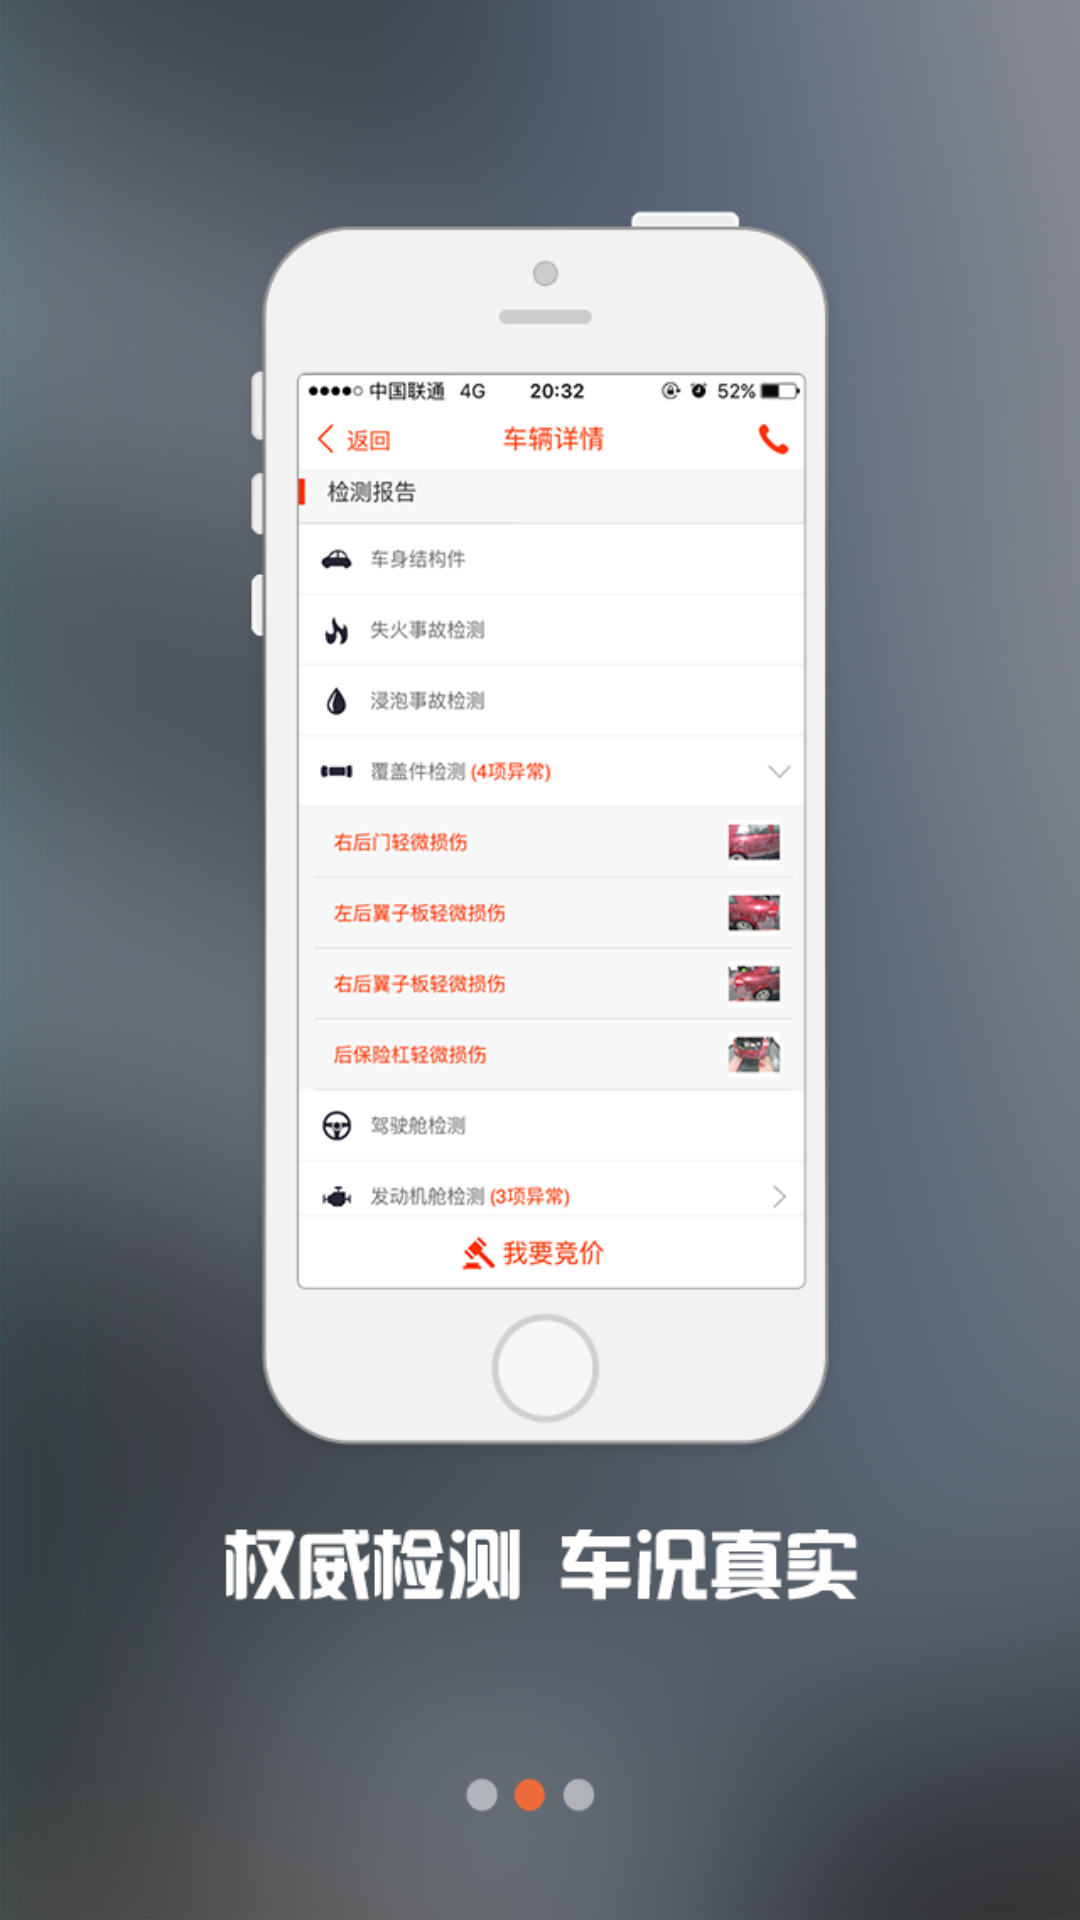

This screen was rendered from an Android layout file. Write that file and the resources it references.
<!-- AndroidManifest.xml: application theme AppBaseTheme -->
<!-- res/layout/guide_2.xml -->
<?xml version="1.0" encoding="utf-8"?>
  
<RelativeLayout xmlns:android="http://schemas.android.com/apk/res/android"
    android:layout_width="fill_parent"
    android:layout_height="fill_parent">
    <ImageView 
        android:layout_width="match_parent"
        android:layout_height="match_parent"
        android:background="@drawable/guide2"/>
</RelativeLayout>
<!-- resources referenced by this layout -->
<resources>
  <!-- drawable guide2: png bitmap (drawable-xhdpi, 254516 bytes) -->
  <style name="AppBaseTheme" parent="android:Theme.Holo.Light.NoActionBar">
          
      </style>
</resources>
